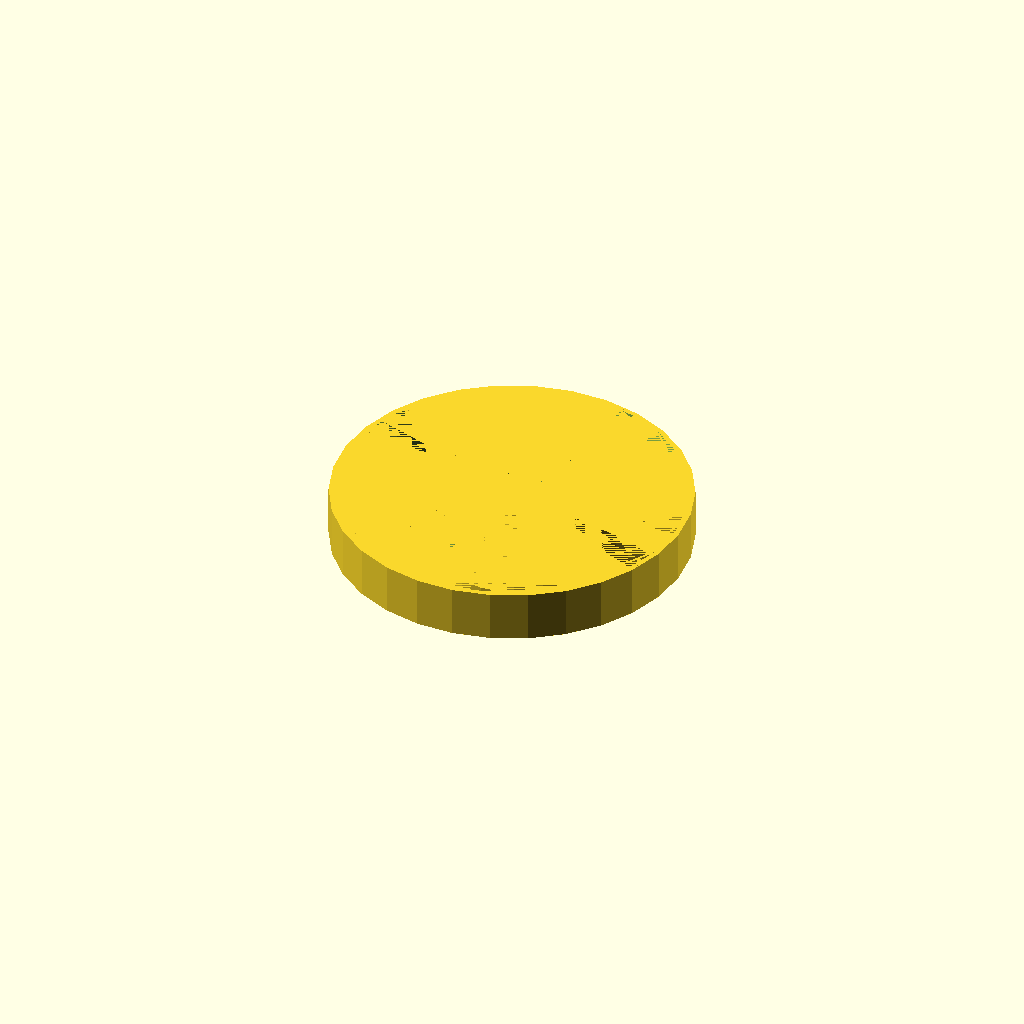
Cell 1 — every parameter at its default value.
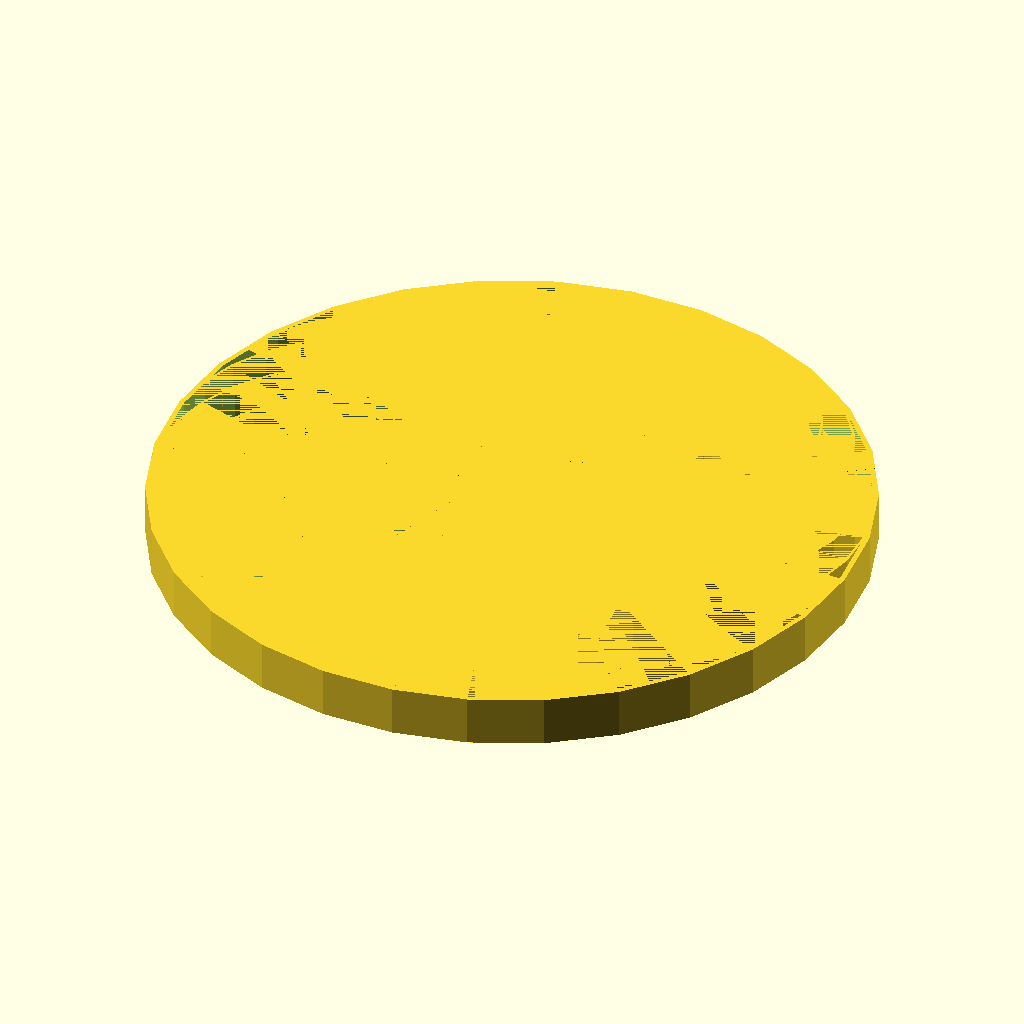
Cell 2 — dia_out set to 140, the other parameters unchanged.
All cells are drawn from one camera (rotation 55°, 0°, 25°, orthographic, colour scheme Cornfield), so only the parameter changes between them.
The OpenSCAD source (inputs/thingiverse/files/thing-139726/Parametric-airless-tire-by-tjhowse/spiralwheel.scad):
/*   	Parametric airless tire
		by Travis Howse <tjhowse@gmail.com>
		2012.   License, GPL v2 or later
**************************************************/
// Customizer begin

/* [Size and thickness] */
dia_in = 8;
dia_out = 70;
spoke_count = 20;
spoke_thickness = 0.5;
tread_thickness = 1;
hub_thickness = 2;
height = 10;

/* [Grip] */
// Set to 0 for no grip.
grip_density = 0;
grip_height = 0.5;
grip_depth = 1;

/* [Extra] */
$fn = 30;
// Set to 1 for a double spiral. Note: single-wall spokes probably won't work with double spirals, as the first layer of the upper spiral would bridge in a straight line, rather than a curve. Successive layers probably wouldn't recover.
double_spiral = 0; //[0 1]

/* [Hidden] */
spoke_dia = (dia_in/2) + hub_thickness + (dia_out/2) - tread_thickness+spoke_thickness;
pi = 3.14159;
zff = 0.001;

//Customizer end

module wheel()
{
	difference()
	{
		cylinder(r=dia_out/2,h=height);
		cylinder(r=(dia_out/2)-tread_thickness,h=height);	
	}

	difference()
	{
		cylinder(r=(dia_in/2)+hub_thickness,h=height);
		cylinder(r=dia_in/2,h=height);	
	}

	for (i = [0:spoke_count-1])
	{
		if (double_spiral)
		{
			rotate([0,0,i * (360/spoke_count)]) translate([(spoke_dia/2)-(dia_in/2)-hub_thickness,0,(height/2)+zff]) spoke();
			rotate([180,0,i * (360/spoke_count)]) translate([(spoke_dia/2)-(dia_in/2)-hub_thickness,0,-height/2]) spoke();			
		} else {
			rotate([0,0,i * (360/spoke_count)]) translate([(spoke_dia/2)-(dia_in/2)-hub_thickness,0,0]) spoke();
		}
	}
	
	if (grip_density != 0)
	{
		for (i = [0:(360*grip_density)])
		{
			rotate([0,0,i*(360/(360*grip_density))]) translate([dia_out/2-grip_height/2,0,0]) cube([grip_height,grip_depth,height]);
		}
	}
}

module spoke()
{
	intersection()
	{
		difference()
		{
			cylinder(r=spoke_dia/2,h=height);
			cylinder(r=(spoke_dia/2)-spoke_thickness,h=height);	
		}
		if (double_spiral)
		{
			translate([-spoke_dia/2,-spoke_dia,0]) cube([spoke_dia,spoke_dia,height/2]);
		} else {
			translate([-spoke_dia/2,-spoke_dia,0]) cube([spoke_dia,spoke_dia,height]);
		}
	}
}

wheel();
Customizer parameters (derived from the source; name, type, default, range or options):
dia_in: number, default 8
dia_out: number, default 70
spoke_count: number, default 20
spoke_thickness: number, default 0.5
tread_thickness: number, default 1
hub_thickness: number, default 2
height: number, default 10
grip_density: number, default 0
grip_height: number, default 0.5
grip_depth: number, default 1
double_spiral: number, default 0
